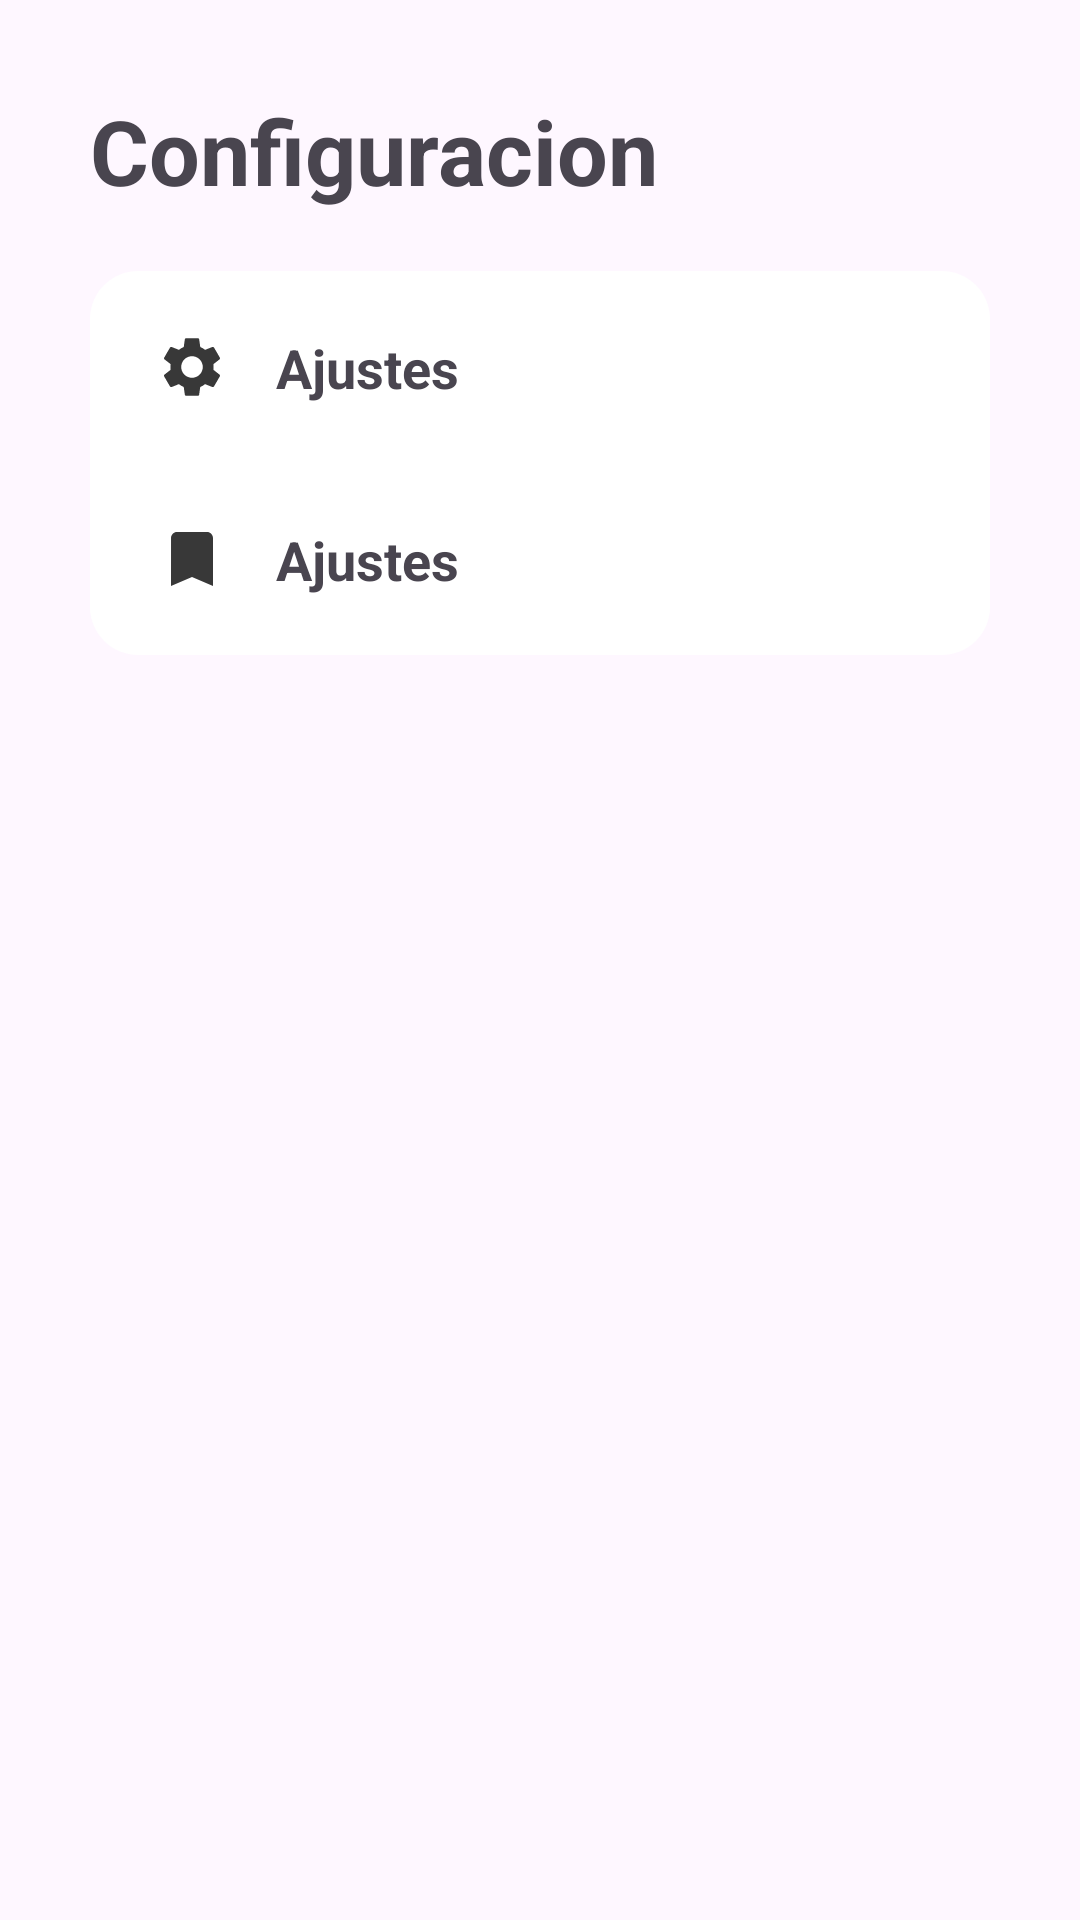

Android layout source for this screen:
<!-- AndroidManifest.xml: application theme Theme.Testingfragment -->
<!-- res/layout/fragment_settings.xml -->
<?xml version="1.0" encoding="utf-8"?>
<androidx.constraintlayout.widget.ConstraintLayout xmlns:android="http://schemas.android.com/apk/res/android"
    xmlns:app="http://schemas.android.com/apk/res-auto"
    xmlns:tools="http://schemas.android.com/tools"
    android:layout_width="match_parent"
    android:layout_height="match_parent"
    tools:context=".SettingsFragment">

    <TextView
        android:id="@+id/txt_settings"
        android:layout_width="match_parent"
        android:layout_height="wrap_content"
        android:text="Configuracion"
        android:layout_marginStart="30dp"
        android:layout_marginEnd="30dp"
        android:textSize="30sp"
        app:layout_constraintTop_toTopOf="parent"
        android:layout_marginTop="30dp"
        android:textStyle="bold"/>
    
    <LinearLayout
        android:layout_width="match_parent"
        android:layout_height="wrap_content"
        android:orientation="vertical"
        app:layout_constraintTop_toBottomOf="@+id/txt_settings"
        android:layout_marginTop="20dp"
        android:layout_marginStart="30dp"
        android:layout_marginEnd="30dp"
        android:background="@drawable/rounded_background">
        <LinearLayout
            android:id="@+id/btn_to_ajustes"
            android:layout_width="match_parent"
            android:layout_height="wrap_content"
            android:orientation="horizontal"
            android:paddingVertical="20dp"
            android:paddingHorizontal="22dp"
            android:clickable="true"
            android:focusable="true"
            android:background="?attr/selectableItemBackground">
            <ImageView
                android:layout_width="wrap_content"
                android:layout_height="wrap_content"
                android:layout_marginEnd="16dp"
                android:src="@drawable/ic_settings"/>
            <TextView
                android:layout_width="match_parent"
                android:layout_height="match_parent"
                android:text="Ajustes"
                android:textSize="18sp"
                android:textStyle="bold"/>
        </LinearLayout>
        <LinearLayout
            android:id="@+id/btn_to_opciones"
            android:layout_width="match_parent"
            android:layout_height="wrap_content"
            android:orientation="horizontal"
            android:paddingVertical="20dp"
            android:paddingHorizontal="22dp"
            android:clickable="true"
            android:focusable="true"
            android:background="?attr/selectableItemBackground">
            <ImageView
                android:layout_width="wrap_content"
                android:layout_height="wrap_content"
                android:layout_marginEnd="16dp"
                android:src="@drawable/ic_note"/>
            <TextView
                android:layout_width="match_parent"
                android:layout_height="match_parent"
                android:text="Ajustes"
                android:textSize="18sp"
                android:textStyle="bold"/>
        </LinearLayout>
    </LinearLayout>
</androidx.constraintlayout.widget.ConstraintLayout>
<!-- resources referenced by this layout -->
<resources>
  <!-- drawable ic_note (drawable) -->
  <vector xmlns:android="http://schemas.android.com/apk/res/android" android:height="24dp" android:tint="#383838" android:viewportHeight="24" android:viewportWidth="24" android:width="24dp">
        
      <path android:fillColor="@android:color/white" android:pathData="M17,3H7c-1.1,0 -1.99,0.9 -1.99,2L5,21l7,-3 7,3V5c0,-1.1 -0.9,-2 -2,-2z"/>
      
  </vector>
  <!-- drawable ic_settings (drawable) -->
  <vector xmlns:android="http://schemas.android.com/apk/res/android" android:height="24dp" android:tint="#383838" android:viewportHeight="24" android:viewportWidth="24" android:width="24dp">
        
      <path android:fillColor="@android:color/white" android:pathData="M19.14,12.94c0.04,-0.3 0.06,-0.61 0.06,-0.94c0,-0.32 -0.02,-0.64 -0.07,-0.94l2.03,-1.58c0.18,-0.14 0.23,-0.41 0.12,-0.61l-1.92,-3.32c-0.12,-0.22 -0.37,-0.29 -0.59,-0.22l-2.39,0.96c-0.5,-0.38 -1.03,-0.7 -1.62,-0.94L14.4,2.81c-0.04,-0.24 -0.24,-0.41 -0.48,-0.41h-3.84c-0.24,0 -0.43,0.17 -0.47,0.41L9.25,5.35C8.66,5.59 8.12,5.92 7.63,6.29L5.24,5.33c-0.22,-0.08 -0.47,0 -0.59,0.22L2.74,8.87C2.62,9.08 2.66,9.34 2.86,9.48l2.03,1.58C4.84,11.36 4.8,11.69 4.8,12s0.02,0.64 0.07,0.94l-2.03,1.58c-0.18,0.14 -0.23,0.41 -0.12,0.61l1.92,3.32c0.12,0.22 0.37,0.29 0.59,0.22l2.39,-0.96c0.5,0.38 1.03,0.7 1.62,0.94l0.36,2.54c0.05,0.24 0.24,0.41 0.48,0.41h3.84c0.24,0 0.44,-0.17 0.47,-0.41l0.36,-2.54c0.59,-0.24 1.13,-0.56 1.62,-0.94l2.39,0.96c0.22,0.08 0.47,0 0.59,-0.22l1.92,-3.32c0.12,-0.22 0.07,-0.47 -0.12,-0.61L19.14,12.94zM12,15.6c-1.98,0 -3.6,-1.62 -3.6,-3.6s1.62,-3.6 3.6,-3.6s3.6,1.62 3.6,3.6S13.98,15.6 12,15.6z"/>
      
  </vector>
  <!-- drawable rounded_background (drawable) -->
  <?xml version="1.0" encoding="utf-8"?>
  <shape xmlns:android="http://schemas.android.com/apk/res/android">
      <solid android:color="#FFFFFF"/> 
      <corners android:radius="16dp"/> 
  </shape>
  <style name="Theme.Testingfragment" parent="Base.Theme.Testingfragment" />
  <style name="Base.Theme.Testingfragment" parent="Theme.Material3.DayNight.NoActionBar">
          
          
      </style>
</resources>
